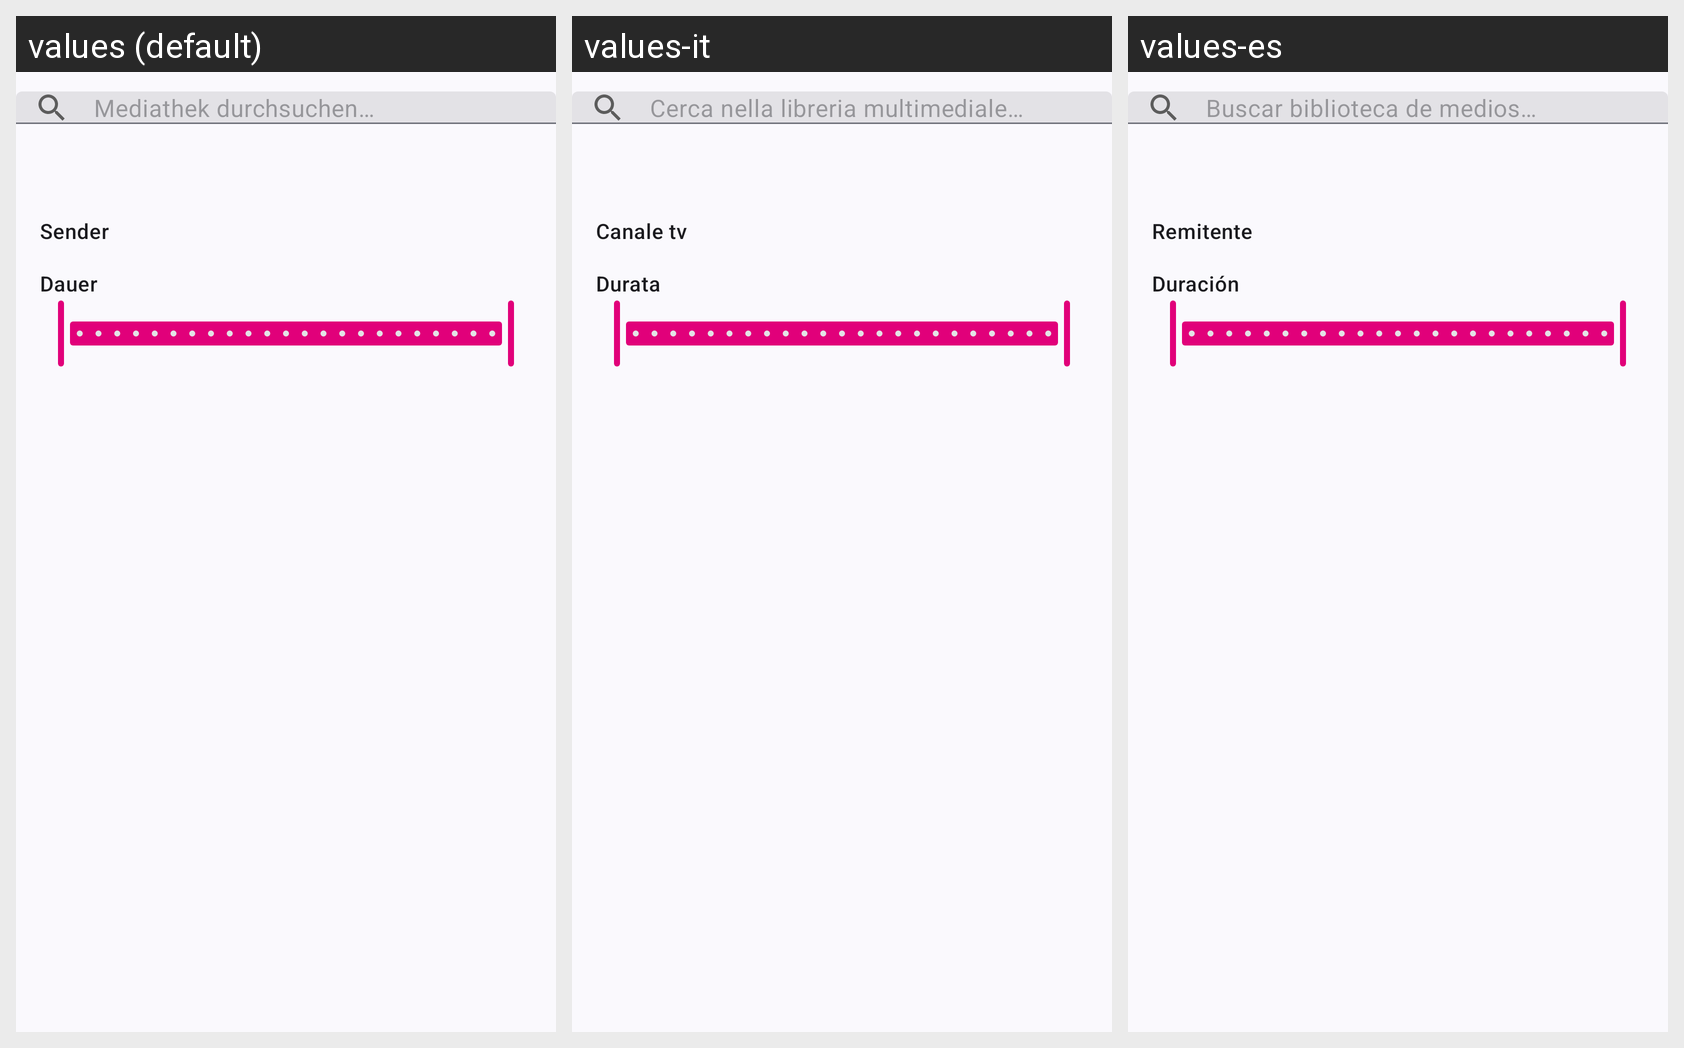

Locale-by-locale string values for the Android screen shown in this grid:
Android screen res/layout/mediathek_filter_content.xml rendered under 3 locales, left to right: values (default), values-it, values-es. Device: Nexus 5 (rendered at 1080×1920; each locale shown at half size, 540×960, under a caption strip naming it); theme AppTheme.
Other locales in the repository, not shown: values-de, values-en, values-fr.
Strings drawn on this screen, with the default value and each locale's value (text and hints the layout hard-codes, and strings that could not be matched under every locale, appear in the picture but are not listed):

search_query_hint_mediathek
  values: Mediathek durchsuchen…
  values-it: Cerca nella libreria multimediale…
  values-es: Buscar biblioteca de medios…

fragment_mediathek_channel
  values: Sender
  values-it: Canale tv
  values-es: Remitente

fragment_mediathek_duration
  values: Dauer
  values-it: Durata
  values-es: Duración
